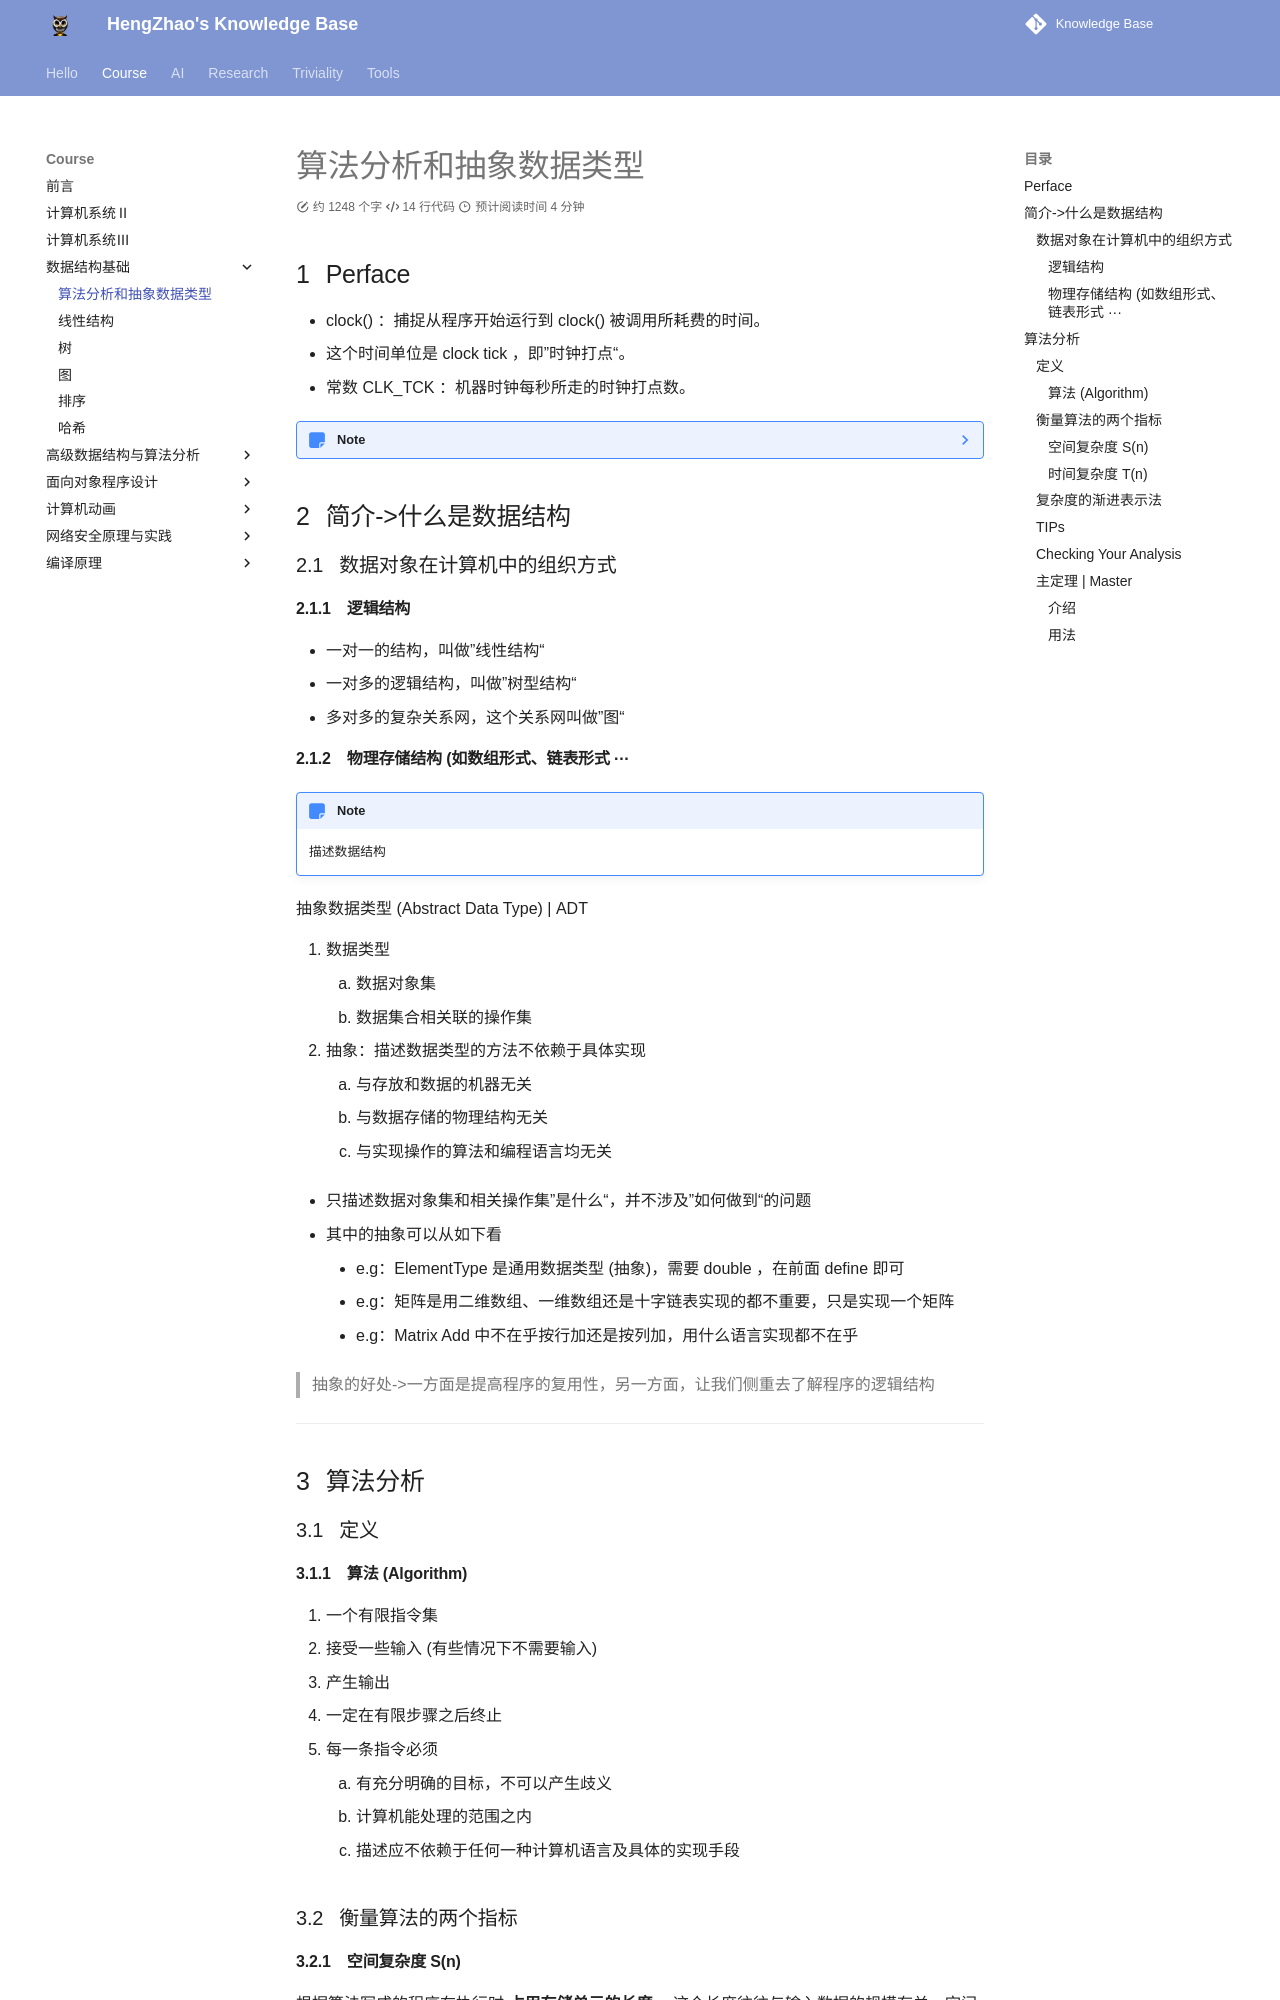

repository: EnlZhao/Notebook · page: Course/FDS/Lec01/index.html · generator: mkdocs

# 算法分析和抽象数据类型

## Perface

* clock() ：捕捉从程序开始运行到 clock() 被调用所耗费的时间。
* 这个时间单位是 clock tick ，即”时钟打点“。
* 常数 CLK_TCK ：机器时钟每秒所走的时钟打点数。
??? note
      ```c 
            clock_t start, stop;
            /* clock_t 是 clock()函数返回的变量类型 */
            double duration;
            /* 记录被测函数运行时间，以秒为单位 */
            int main()
            {
                /* 不在测试范围内的准备工作放在clock()调用之前 */
                start = clock();	/* 开始计时 */
                MyFunction();
                stop = clock();
                duration = ((double)(stop - start))/CLK_TCK;
                /* 其他不在测试范围的处理写在后面，例如输出duration的值 */
                return 0;
            }
      ```

## 简介->什么是数据结构

### 数据对象在计算机中的组织方式

#### 逻辑结构

* 一对一的结构，叫做”线性结构“
* 一对多的逻辑结构，叫做”树型结构“
* 多对多的复杂关系网，这个关系网叫做”图“

#### 物理存储结构 (如数组形式、链表形式 ···

!!! note 
      描述数据结构

抽象数据类型 (Abstract Data Type) | ADT

1. 数据类型
      1. 数据对象集
      2. 数据集合相关联的操作集
2. 抽象：描述数据类型的方法不依赖于具体实现
      1. 与存放和数据的机器无关
      2. 与数据存储的物理结构无关
      3. 与实现操作的算法和编程语言均无关

* 只描述数据对象集和相关操作集”是什么“，并不涉及”如何做到“的问题
   * 其中的抽象可以从如下看
       * e.g：ElementType 是通用数据类型 (抽象)，需要 double ，在前面 define 即可
       * e.g：矩阵是用二维数组、一维数组还是十字链表实现的都不重要，只是实现一个矩阵
       * e.g：Matrix Add 中不在乎按行加还是按列加，用什么语言实现都不在乎
   

>  抽象的好处->一方面是提高程序的复用性，另一方面，让我们侧重去了解程序的逻辑结构

---

## 算法分析

### 定义

#### 算法 (Algorithm) 

1. 一个有限指令集
2. 接受一些输入 (有些情况下不需要输入) 
3. 产生输出
4. 一定在有限步骤之后终止
5. 每一条指令必须
      1. 有充分明确的目标，不可以产生歧义
      2. 计算机能处理的范围之内
      3. 描述应不依赖于任何一种计算机语言及具体的实现手段

### 衡量算法的两个指标

#### 空间复杂度 S(n)

根据算法写成的程序在执行时 **占用存储单元的长度** 。这个长度往往与输入数据的规模有关。空间复杂度过高的算法可能导致使用的内存超限，造成程序非正常中断。

#### 时间复杂度 T(n)

根据算法写成的程序在执行时 **耗费时间的长度** 。这个长度往往也与输入数据的规模有关。
